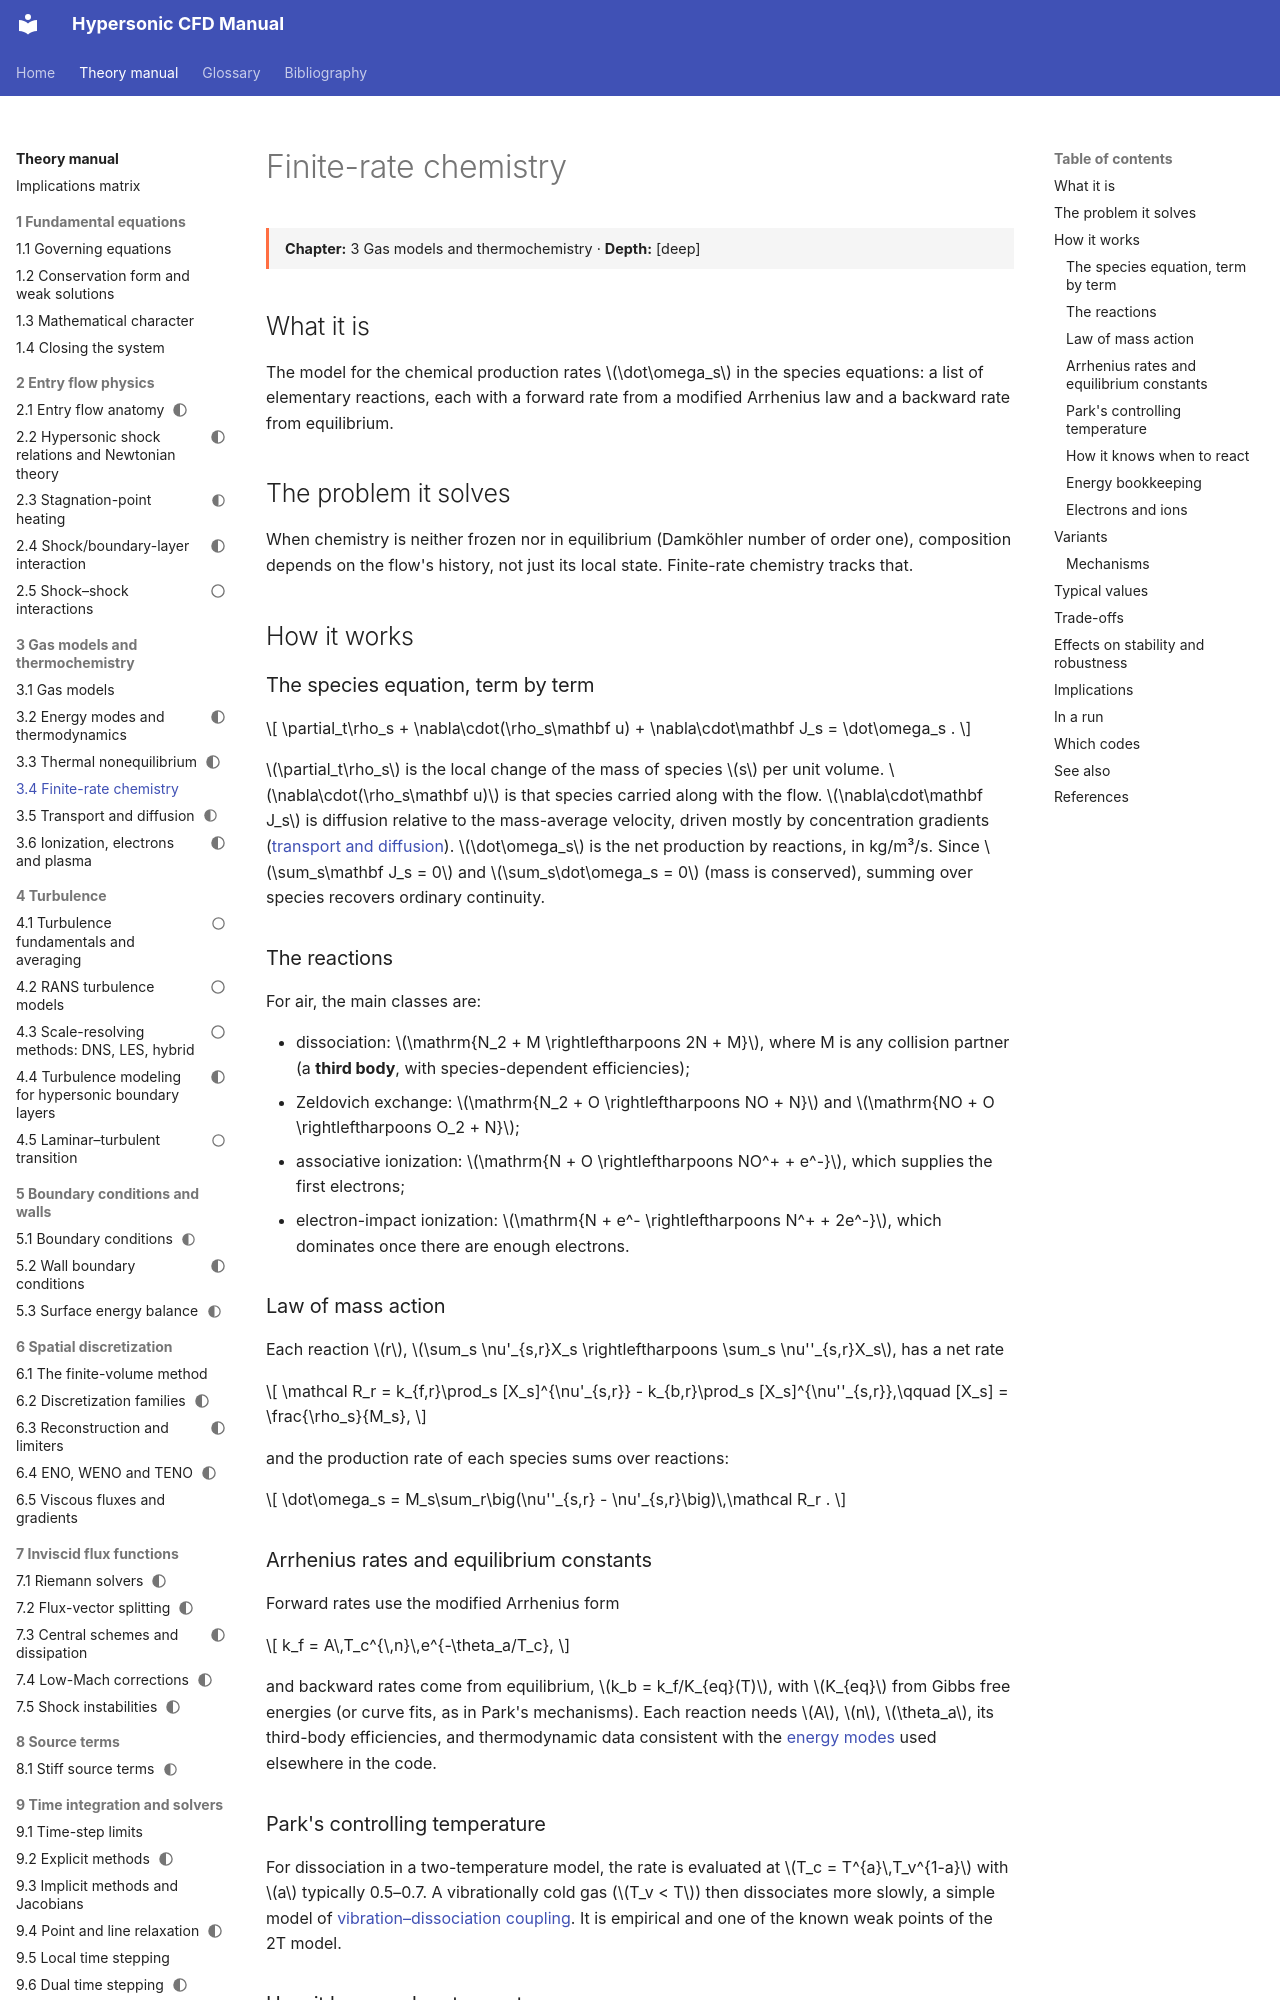

repository: JuanPabloRoldan/hypersonic-cfd-manual · page: reference/thermo/finite-rate-chemistry/index.html · generator: mkdocs

# Finite-rate chemistry

<div class="page-meta" markdown>
**Chapter:** 3 Gas models and thermochemistry · **Depth:** [deep]
</div>

## What it is

The model for the chemical production rates $\dot\omega_s$ in the species equations: a list of elementary reactions, each with a forward rate from a modified Arrhenius law and a backward rate from equilibrium.

## The problem it solves

When chemistry is neither frozen nor in equilibrium (Damköhler number of order one), composition depends on the flow's history, not just its local state. Finite-rate chemistry tracks that.

## How it works

### The species equation, term by term

$$
\partial_t\rho_s + \nabla\cdot(\rho_s\mathbf u) + \nabla\cdot\mathbf J_s = \dot\omega_s .
$$

$\partial_t\rho_s$ is the local change of the mass of species $s$ per unit volume. $\nabla\cdot(\rho_s\mathbf u)$ is that species carried along with the flow. $\nabla\cdot\mathbf J_s$ is diffusion relative to the mass-average velocity, driven mostly by concentration gradients ([transport and diffusion](transport-and-diffusion.md)). $\dot\omega_s$ is the net production by reactions, in kg/m³/s. Since $\sum_s\mathbf J_s = 0$ and $\sum_s\dot\omega_s = 0$ (mass is conserved), summing over species recovers ordinary continuity.

### The reactions

For air, the main classes are:

- dissociation: $\mathrm{N_2 + M \rightleftharpoons 2N + M}$, where M is any collision partner (a **third body**, with species-dependent efficiencies);
- Zeldovich exchange: $\mathrm{N_2 + O \rightleftharpoons NO + N}$ and $\mathrm{NO + O \rightleftharpoons O_2 + N}$;
- associative ionization: $\mathrm{N + O \rightleftharpoons NO^+ + e^-}$, which supplies the first electrons;
- electron-impact ionization: $\mathrm{N + e^- \rightleftharpoons N^+ + 2e^-}$, which dominates once there are enough electrons.

### Law of mass action

Each reaction $r$, $\sum_s \nu'_{s,r}X_s \rightleftharpoons \sum_s \nu''_{s,r}X_s$, has a net rate

$$
\mathcal R_r = k_{f,r}\prod_s [X_s]^{\nu'_{s,r}} - k_{b,r}\prod_s [X_s]^{\nu''_{s,r}},\qquad [X_s] = \frac{\rho_s}{M_s},
$$

and the production rate of each species sums over reactions:

$$
\dot\omega_s = M_s\sum_r\big(\nu''_{s,r} - \nu'_{s,r}\big)\,\mathcal R_r .
$$

### Arrhenius rates and equilibrium constants

Forward rates use the modified Arrhenius form

$$
k_f = A\,T_c^{\,n}\,e^{-\theta_a/T_c},
$$

and backward rates come from equilibrium, $k_b = k_f/K_{eq}(T)$, with $K_{eq}$ from Gibbs free energies (or curve fits, as in Park's mechanisms). Each reaction needs $A$, $n$, $\theta_a$, its third-body efficiencies, and thermodynamic data consistent with the [energy modes](energy-modes.md) used elsewhere in the code.
